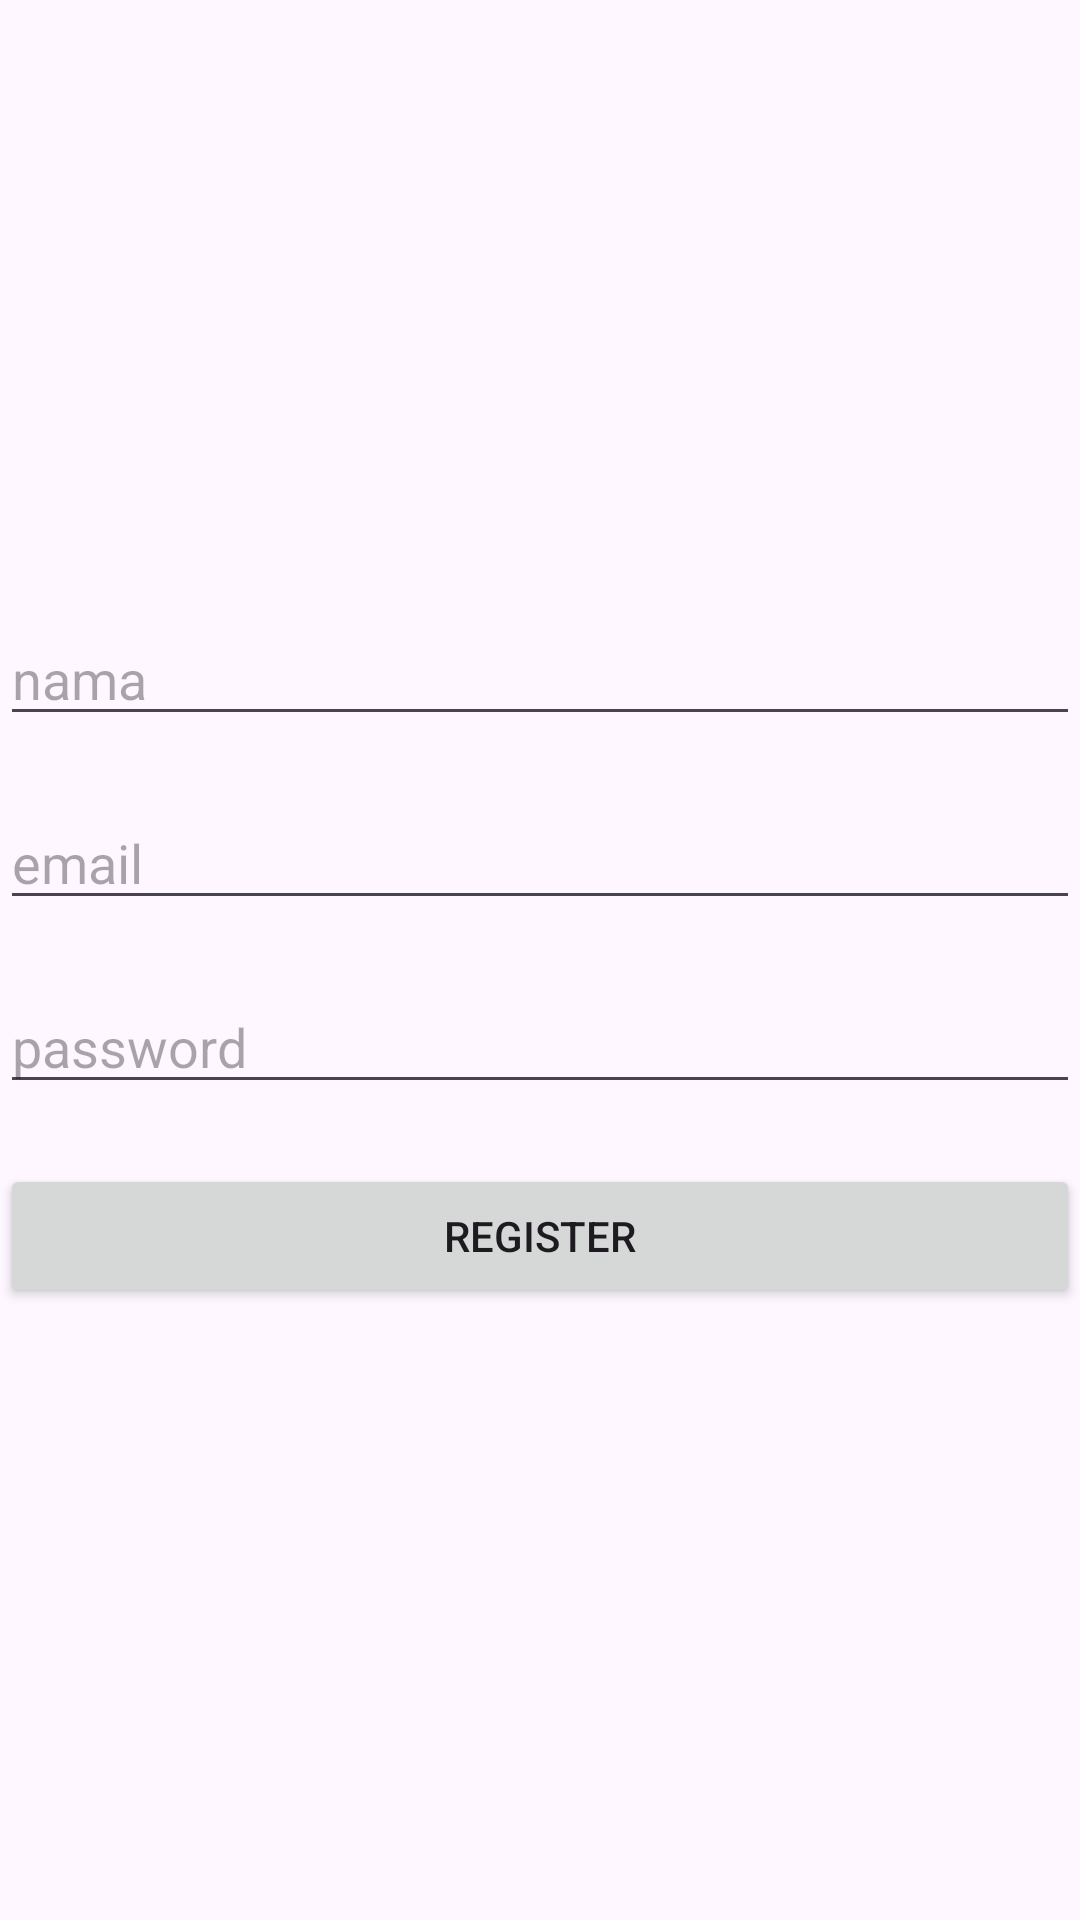

Reconstruct the res/layout file that produces this screen, plus the resources it refers to.
<!-- AndroidManifest.xml: application theme Theme.PushNotif -->
<!-- res/layout/activity_register.xml -->
<?xml version="1.0" encoding="utf-8"?>
<LinearLayout xmlns:android="http://schemas.android.com/apk/res/android"
    xmlns:app="http://schemas.android.com/apk/res-auto"
    xmlns:tools="http://schemas.android.com/tools"
    android:id="@+id/main"
    android:gravity="center"
    android:orientation="vertical"
    android:layout_width="match_parent"
    android:layout_height="match_parent"
    tools:context=".RegisterActivity">

    <EditText
        android:id="@+id/et_nama"
        android:hint="nama"
        android:layout_width="match_parent"
        android:layout_marginBottom="20dp"
        android:layout_height="wrap_content"/>

    <EditText
        android:id="@+id/et_email"
        android:hint="email"
        android:layout_width="match_parent"
        android:layout_marginBottom="20dp"
        android:layout_height="wrap_content"/>

    <EditText
        android:id="@+id/et_pwd"
        android:hint="password"
        android:layout_marginBottom="20dp"
        android:layout_width="match_parent"
        android:layout_height="wrap_content"/>

    <Button
        android:id="@+id/btn_register"
        android:text="register"
        android:layout_width="match_parent"
        android:layout_height="wrap_content"/>

</LinearLayout>
<!-- resources referenced by this layout -->
<resources>
  <style name="Theme.PushNotif" parent="Base.Theme.PushNotif" />
  <style name="Base.Theme.PushNotif" parent="Theme.Material3.DayNight.NoActionBar">
          
          
      </style>
</resources>
